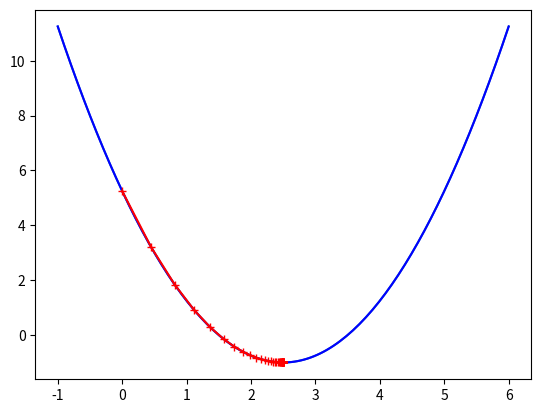

Source code (Python):
# -*- coding: utf-8 -*-
"""
Created on Mon Aug 27 22:52:19 2018

[redacted]
"""

import numpy as np
import matplotlib.pyplot as plt

plot_x = np.linspace(-1, 6, 140)
plot_y = (plot_x - 2.5)**2 - 1
plt.plot(plot_x, plot_y)

"""求导函数"""
def dJ(theta):
    return 2*(theta - 2.5)

def J(theta):
    try:
        return (theta - 2.5)**2 -1
    except:
        return float('inf')

#学习率
eta = 0.1
#精度
"""
epsilon = 1e-8
theta = 0.0
theta_history = [theta]
while True:
    gradient = dJ(theta)
    last_theta = theta
    theta = theta - eta * gradient
    theta_history.append(theta)
    
    if(abs(J(theta) - J(last_theta)) < epsilon):
        break
    
print(theta)
print(J(theta))
print(theta_history)

plt.plot(np.array(theta_history), J(np.array(theta_history)),color="r", marker="+")
plt.show()
"""
def gardient_descent(initial_theta, eta, n_iters = 1e4, epsilon=1e-8):
    theta = initial_theta
    theta_history.append(initial_theta)
    i_iter = 0
    
    while i_iter < n_iters:
        gradient = dJ(theta)
        last_theta = theta
        theta = theta - eta * gradient
        theta_history.append(theta)
        
        if(abs(J(theta) - J(last_theta)) < epsilon):
            break
        
        i_iter += 1
        
    return theta
    
def plot_theta_history():
    plt.plot(plot_x, J(plot_x), color="b")
    plt.plot(np.array(theta_history), J(np.array(theta_history)), color="r", marker="+")
    plt.show()
    
eta = 0.09
theta_history=[]
gardient_descent(0., eta)
plot_theta_history()
print(len(theta_history))


# 随机题第下降法
np.random.seed(666)
x = 2 * np.random.random(size=100)
y = x * 3. + 4. + np.random.normal(size=100) #正态分布

X = x.reshape(-1, 1) # 100行 1列

def dj_sgd(theta,X_b_i,y_i):
    return X_b_i.dot(X_b_i.dot(theta) - y_i) * 2

def sgd(X_b, y, initial_theta, n_iters):
    t0 = 5
    t1 = 50
    def learning_rate(t):
        return t0/(t+t1)
    
    theta = initial_theta
    for cur_iter in range(n_iters):
        rand_i = np.random.randint(len(X_b))
        gradient = dj_sgd(theta, X_b[rand_i], y[rand_i])
        theta = theta - learning_rate(cur_iter) * gradient
        
    return theta
